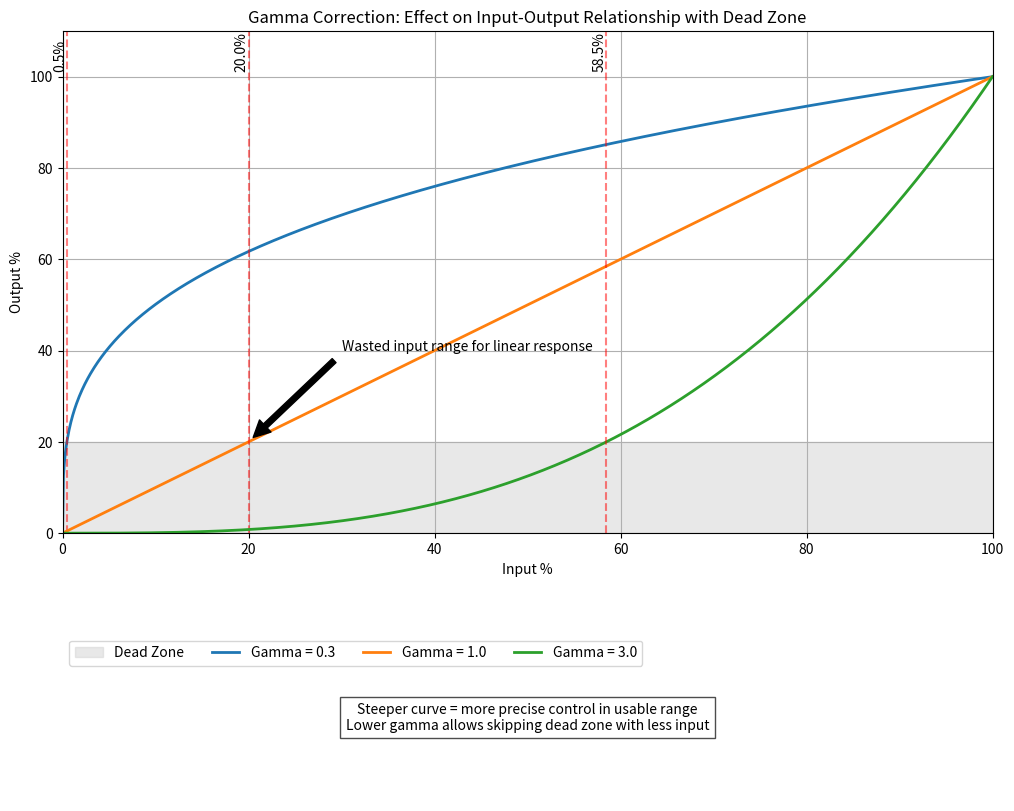

Python code for this plot:
import numpy as np
import matplotlib.pyplot as plt

# Constants
NUM_POINTS = 1000
GAMMA_VALUES = [0.3, 1.0, 3.0]  # More pronounced gamma effect
DEAD_ZONE = 20  # 20% dead zone


def apply_gamma(x, gamma):
    return x ** gamma


def find_input_for_output(output_values, target_output):
    return np.interp(target_output, output_values, input_values)


# Generate input values
input_values = np.linspace(0, 100, NUM_POINTS)

# Create figure with two subplots (main plot and info box)
fig, (ax1, ax2) = plt.subplots(2, 1, figsize=(12, 10), height_ratios=[3, 1], gridspec_kw={'hspace': 0.3})

# Plot on the main axis (ax1)
ax1.axhspan(0, DEAD_ZONE, color='lightgray', alpha=0.5, label='Dead Zone')

for gamma in GAMMA_VALUES:
    output_values = apply_gamma(input_values / 100, gamma) * 100
    ax1.plot(input_values, output_values, label=f'Gamma = {gamma}', linewidth=2)

    # Find input value for DEAD_ZONE output
    input_at_deadzone = find_input_for_output(output_values, DEAD_ZONE)
    ax1.axvline(x=input_at_deadzone, color='red', linestyle='--', alpha=0.5)
    # Move the text label down to just above the 100% line
    ax1.text(input_at_deadzone, 101, f'{input_at_deadzone:.1f}%',
             rotation=90, verticalalignment='bottom', horizontalalignment='right')

ax1.set_xlabel('Input %')
ax1.set_ylabel('Output %')
ax1.set_title('Gamma Correction: Effect on Input-Output Relationship with Dead Zone')
ax1.grid(True)
ax1.set_xlim(0, 100)
ax1.set_ylim(0, 110)  # Kept at 110 to maintain space above the plot

# Add annotation for wasted input range
ax1.annotate('Wasted input range for linear response',
             xy=(20, 20), xytext=(30, 40),
             arrowprops=dict(facecolor='black', shrink=0.05))

# Use the second axis (ax2) for the legend and info box
ax2.axis('off')  # Turn off axis for the info box

# Add legend to ax2
ax1.get_legend_handles_labels()
ax2.legend(*ax1.get_legend_handles_labels(), loc='upper left', bbox_to_anchor=(0, 1), ncol=4)

# Add info text to ax2
info_text = "Steeper curve = more precise control in usable range\n" \
            "Lower gamma allows skipping dead zone with less input"
ax2.text(0.5, 0.5, info_text, ha='center', va='center', bbox=dict(facecolor='white', edgecolor='black', alpha=0.7))

# Adjust layout and save
plt.tight_layout()
plt.savefig('gamma_correction_plot_with_deadzone_adjusted.png', dpi=300, bbox_inches='tight')
plt.close()

print("Plot saved as gamma_correction_plot_with_deadzone_adjusted.png")
